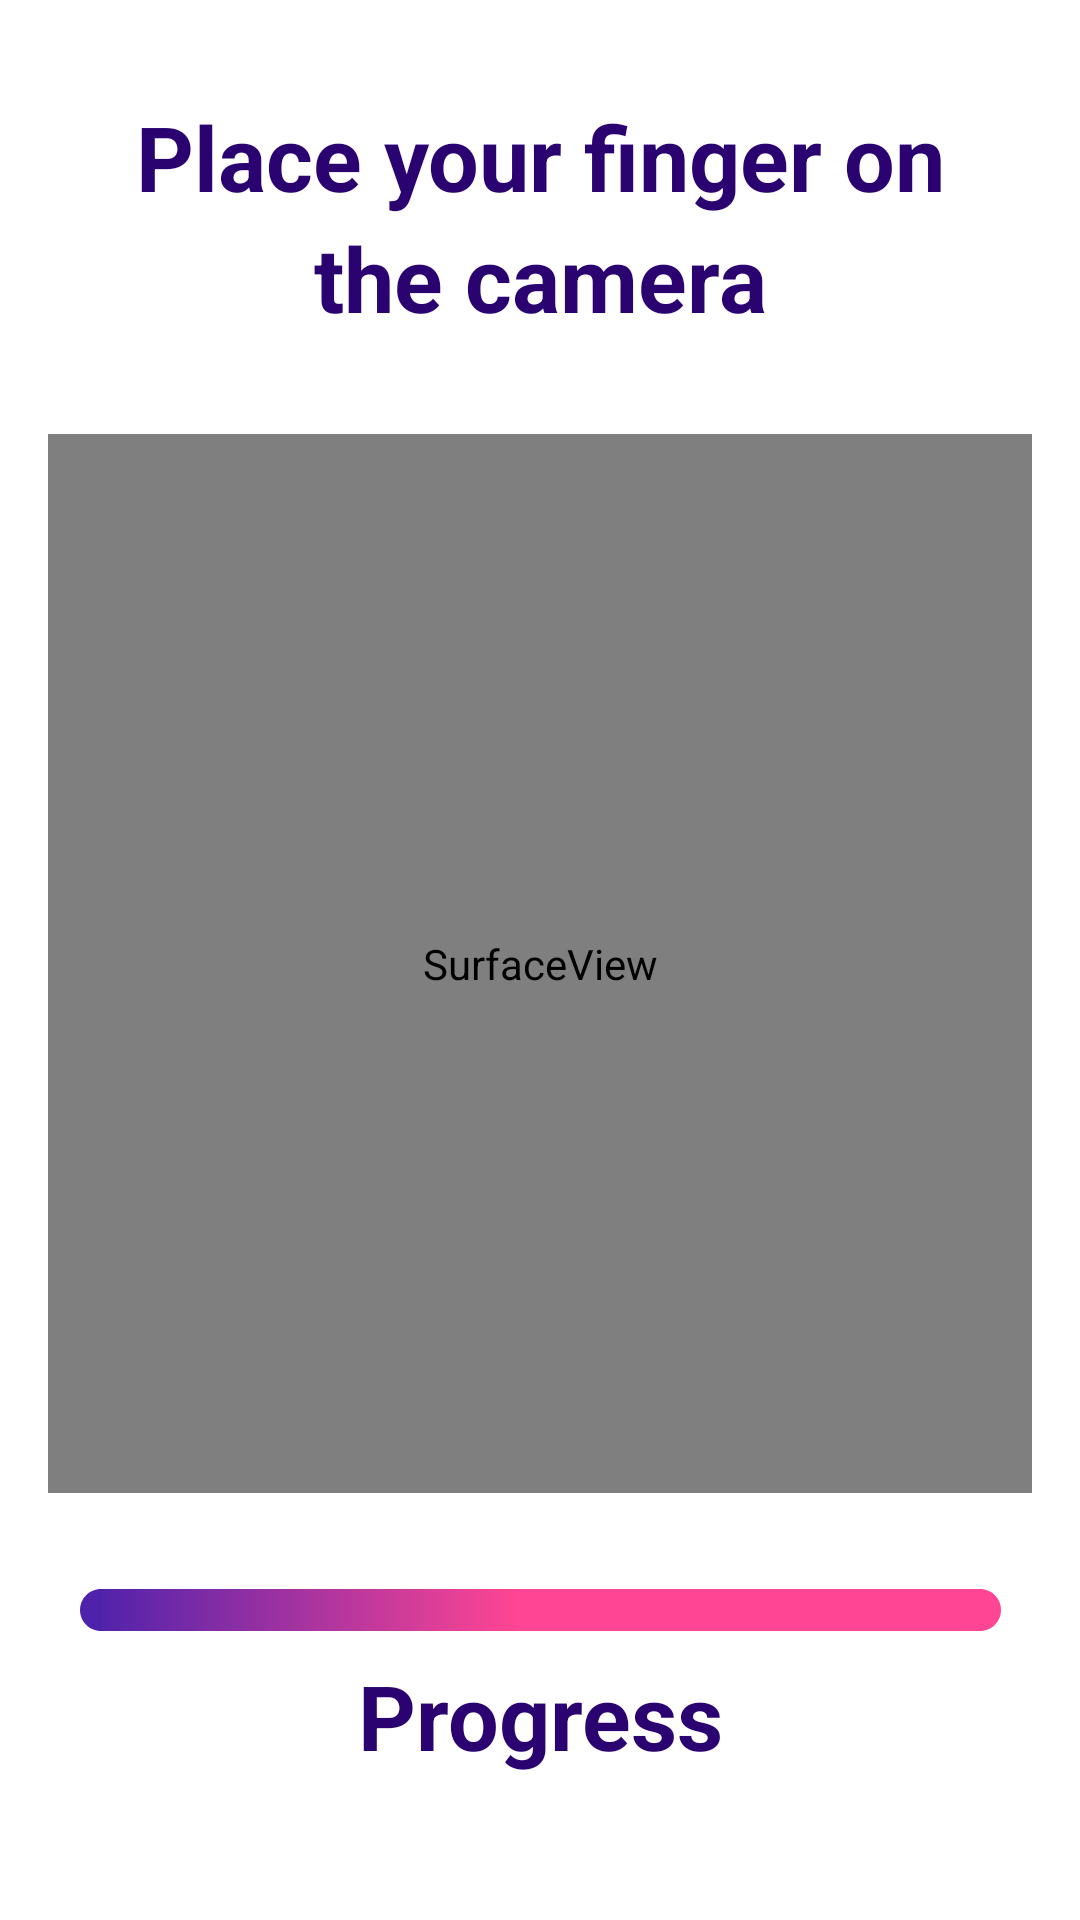

Reconstruct the res/layout file that produces this screen, plus the resources it refers to.
<!-- AndroidManifest.xml: application theme Theme.SIH -->
<!-- res/layout/activity_main.xml -->
<?xml version="1.0" encoding="utf-8"?>
<androidx.constraintlayout.widget.ConstraintLayout xmlns:android="http://schemas.android.com/apk/res/android"
xmlns:app="http://schemas.android.com/apk/res-auto"
xmlns:tools="http://schemas.android.com/tools"
android:layout_width="match_parent"
android:layout_height="match_parent"
tools:context=".MainActivity">

    <TextView
        android:id="@+id/textView"
        android:layout_width="wrap_content"
        android:layout_height="wrap_content"
        android:layout_marginTop="32dp"
        android:gravity="center"
        android:text="Place your finger on"
        android:textColor="#2A0371"
        android:textSize="30dp"
        android:textStyle="bold"
        app:layout_constraintEnd_toEndOf="parent"
        app:layout_constraintStart_toStartOf="parent"
        app:layout_constraintTop_toTopOf="parent" />

    <TextView
        android:id="@+id/textView2"
        android:layout_width="wrap_content"
        android:layout_height="wrap_content"
        android:gravity="center"
        android:textColor="#2A0371"
        android:text="the camera"
        android:textSize="30dp"
        android:textStyle="bold"
        app:layout_constraintEnd_toEndOf="parent"
        app:layout_constraintStart_toStartOf="parent"
        app:layout_constraintTop_toBottomOf="@+id/textView" />

    <SurfaceView
        android:id="@+id/preview"
        android:layout_width="0dp"
        android:layout_height="0dp"
        android:layout_marginStart="16dp"
        android:layout_marginTop="32dp"
        android:layout_marginEnd="16dp"
        android:layout_marginBottom="32dp"
        android:layout_weight="1"
        app:layout_constraintBottom_toTopOf="@+id/HRPB"
        app:layout_constraintEnd_toEndOf="parent"
        app:layout_constraintStart_toStartOf="parent"
        app:layout_constraintTop_toBottomOf="@+id/textView2"></SurfaceView>

    <TextView
        android:id="@+id/textView6"
        android:layout_width="wrap_content"
        android:layout_height="wrap_content"
        android:layout_marginBottom="48dp"
        android:gravity="center"
        android:text="Progress"
        android:textColor="#2A0371"
        android:textSize="30dp"
        android:textStyle="bold"
        app:layout_constraintBottom_toBottomOf="parent"
        app:layout_constraintEnd_toEndOf="parent"
        app:layout_constraintStart_toStartOf="parent" />

    <ProgressBar
        android:id="@+id/HRPB"
        style="?android:attr/progressBarStyleHorizontal"
        android:layout_width="307dp"
        android:layout_height="14dp"
        android:layout_marginBottom="8dp"
        android:progressDrawable="@drawable/rectangle_1"
        app:layout_constraintBottom_toTopOf="@+id/textView6"
        app:layout_constraintEnd_toEndOf="parent"
        app:layout_constraintStart_toStartOf="parent" />

</androidx.constraintlayout.widget.ConstraintLayout>
<!-- resources referenced by this layout -->
<resources>
  <!-- drawable rectangle_1: vector/xml drawable (drawable, 2578 chars, omitted) -->
  <style name="Theme.SIH" parent="Theme.MaterialComponents.DayNight.DarkActionBar">
          
          <item name="colorPrimary">@color/purple_500</item>
          <item name="colorPrimaryVariant">@color/purple_700</item>
          <item name="colorOnPrimary">@color/white</item>
          
          <item name="colorSecondary">@color/teal_200</item>
          <item name="colorSecondaryVariant">@color/teal_700</item>
          <item name="colorOnSecondary">@color/black</item>
          
          <item name="android:statusBarColor" tools:targetApi="l">?attr/colorPrimaryVariant</item>
          
      </style>
  <!-- not gathered from this repository: default colours our renderer supplied (Android Studio template values) -->
  <color name="purple_500">#FF6200EE</color>
  <color name="purple_700">#FF3700B3</color>
  <color name="teal_200">#FF03DAC5</color>
  <color name="teal_700">#FF018786</color>
  <color name="black">#FF000000</color>
  <color name="white">#FFFFFFFF</color>
</resources>
